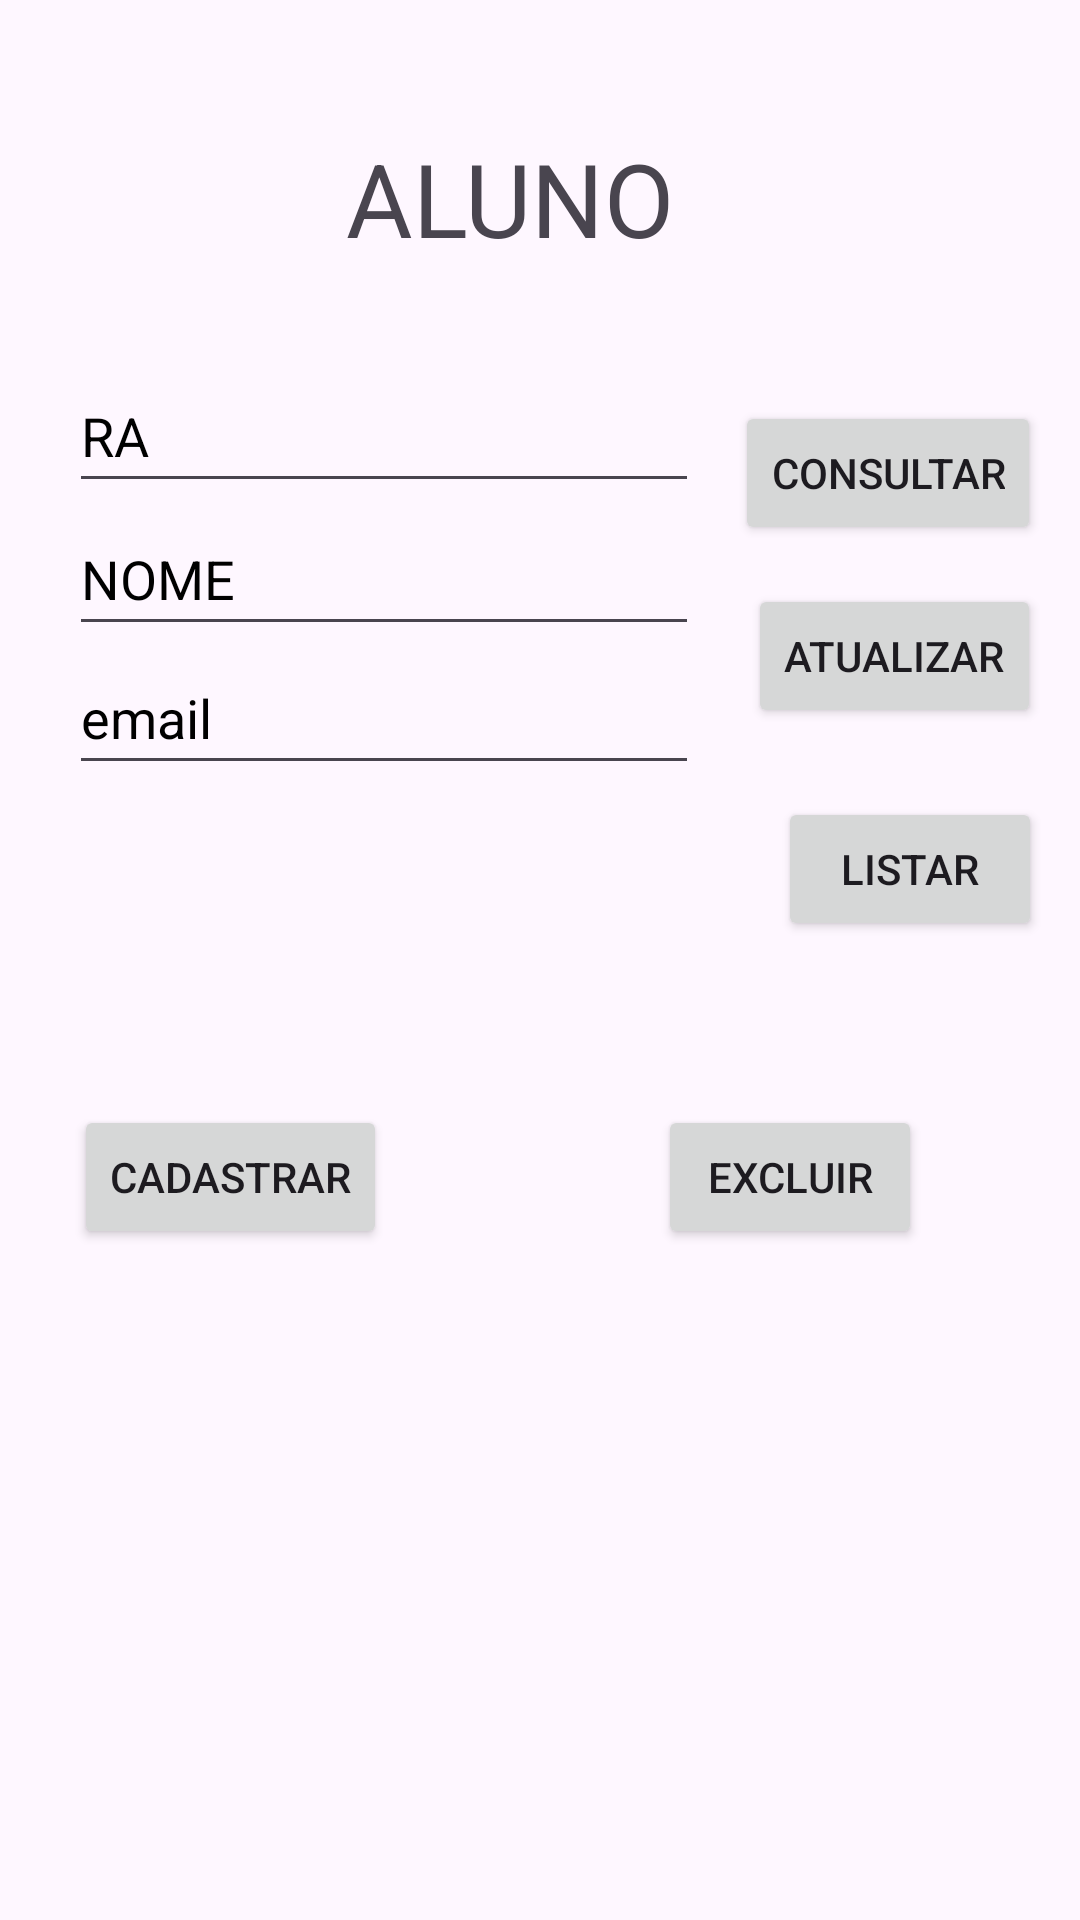

This screen was rendered from an Android layout file. Write that file and the resources it references.
<!-- AndroidManifest.xml: application theme Theme.Aula_Mobile_13_exe1 -->
<!-- res/layout/fragment_aluno.xml -->
<?xml version="1.0" encoding="utf-8"?>
<androidx.constraintlayout.widget.ConstraintLayout xmlns:android="http://schemas.android.com/apk/res/android"
    xmlns:app="http://schemas.android.com/apk/res-auto"
    xmlns:tools="http://schemas.android.com/tools"
    android:id="@+id/frameLayout"
    android:layout_width="match_parent"
    android:layout_height="match_parent"
    tools:context=".AlunoFragment">

    <Button
        android:id="@+id/btnExcluirAluno"
        android:layout_width="wrap_content"
        android:layout_height="wrap_content"
        android:text="@string/excluir"
        app:layout_constraintBottom_toBottomOf="parent"
        app:layout_constraintEnd_toEndOf="parent"
        app:layout_constraintHorizontal_bias="0.806"
        app:layout_constraintStart_toStartOf="parent"
        app:layout_constraintTop_toTopOf="parent"
        app:layout_constraintVertical_bias="0.622" />

    <Button
        android:id="@+id/btnCadastrarAluno"
        android:layout_width="wrap_content"
        android:layout_height="wrap_content"
        android:text="@string/cadastrar"
        app:layout_constraintBottom_toBottomOf="parent"
        app:layout_constraintEnd_toEndOf="parent"
        app:layout_constraintHorizontal_bias="0.096"
        app:layout_constraintStart_toStartOf="parent"
        app:layout_constraintTop_toTopOf="parent"
        app:layout_constraintVertical_bias="0.622" />

    <Button
        android:id="@+id/btnListarAluno"
        android:layout_width="wrap_content"
        android:layout_height="wrap_content"
        android:text="@string/listar"
        app:layout_constraintBottom_toBottomOf="parent"
        app:layout_constraintEnd_toEndOf="parent"
        app:layout_constraintHorizontal_bias="0.953"
        app:layout_constraintStart_toStartOf="parent"
        app:layout_constraintTop_toTopOf="parent"
        app:layout_constraintVertical_bias="0.449" />

    <Button
        android:id="@+id/btnAtualizarAluno"
        android:layout_width="wrap_content"
        android:layout_height="wrap_content"
        android:text="@string/atualizar"
        app:layout_constraintBottom_toBottomOf="parent"
        app:layout_constraintEnd_toEndOf="parent"
        app:layout_constraintHorizontal_bias="0.95"
        app:layout_constraintStart_toStartOf="parent"
        app:layout_constraintTop_toTopOf="parent"
        app:layout_constraintVertical_bias="0.329" />

    <Button
        android:id="@+id/btnConsultarAluno"
        android:layout_width="wrap_content"
        android:layout_height="wrap_content"
        android:text="@string/consultar"
        app:layout_constraintBottom_toBottomOf="parent"
        app:layout_constraintEnd_toEndOf="parent"
        app:layout_constraintHorizontal_bias="0.95"
        app:layout_constraintStart_toStartOf="parent"
        app:layout_constraintTop_toTopOf="parent"
        app:layout_constraintVertical_bias="0.226" />

    <TextView
        android:id="@+id/tvResAluno"
        android:layout_width="408dp"
        android:layout_height="238dp"
        app:layout_constraintBottom_toBottomOf="parent"
        app:layout_constraintEnd_toEndOf="parent"
        app:layout_constraintHorizontal_bias="0.0"
        app:layout_constraintStart_toStartOf="parent"
        app:layout_constraintTop_toTopOf="parent"
        app:layout_constraintVertical_bias="0.987" />

    <TextView
        android:id="@+id/tvAluno"
        android:layout_width="wrap_content"
        android:layout_height="wrap_content"
        android:text="@string/ALUNO"
        android:textSize="34sp"
        app:layout_constraintBottom_toBottomOf="parent"
        app:layout_constraintEnd_toEndOf="parent"
        app:layout_constraintHorizontal_bias="0.461"
        app:layout_constraintStart_toStartOf="parent"
        app:layout_constraintTop_toTopOf="parent"
        app:layout_constraintVertical_bias="0.073" />

    <EditText
        android:id="@+id/etEmailAluno"
        android:layout_width="wrap_content"
        android:layout_height="48dp"
        android:ems="10"
        android:hint="@string/email"
        android:inputType="text"
        android:importantForAutofill="no"
        android:textColorHint="@color/black"
        app:layout_constraintBottom_toBottomOf="parent"
        app:layout_constraintEnd_toEndOf="parent"
        app:layout_constraintHorizontal_bias="0.154"
        app:layout_constraintStart_toStartOf="parent"
        app:layout_constraintTop_toTopOf="parent"
        app:layout_constraintVertical_bias="0.361" />

    <EditText
        android:id="@+id/etNomeAluno"
        android:layout_width="wrap_content"
        android:layout_height="48dp"
        android:ems="10"
        android:hint="@string/nome"
        android:importantForAutofill="no"
        android:inputType="text"
        android:textColorHint="@color/black"
        app:layout_constraintBottom_toBottomOf="@+id/tvResAluno"
        app:layout_constraintEnd_toEndOf="parent"
        app:layout_constraintHorizontal_bias="0.154"
        app:layout_constraintStart_toStartOf="parent"
        app:layout_constraintTop_toTopOf="parent"
        app:layout_constraintVertical_bias="0.285" />

    <EditText
        android:id="@+id/etRA"
        android:layout_width="wrap_content"
        android:layout_height="48dp"
        android:ems="10"
        android:hint="@string/RA"
        android:importantForAutofill="no"
        android:inputType="number"
        android:textColorHint="@color/black"
        app:layout_constraintBottom_toBottomOf="parent"
        app:layout_constraintEnd_toEndOf="parent"
        app:layout_constraintHorizontal_bias="0.154"
        app:layout_constraintStart_toStartOf="parent"
        app:layout_constraintTop_toTopOf="parent"
        app:layout_constraintVertical_bias="0.202" />
</androidx.constraintlayout.widget.ConstraintLayout>
<!-- resources referenced by this layout -->
<resources>
  <string name="ALUNO">ALUNO</string>
  <string name="RA">RA</string>
  <string name="atualizar">atualizar</string>
  <string name="cadastrar">cadastrar</string>
  <string name="consultar">consultar</string>
  <string name="email">email</string>
  <string name="excluir">excluir</string>
  <string name="listar">listar</string>
  <string name="nome">NOME</string>
  <style name="Theme.Aula_Mobile_13_exe1" parent="Base.Theme.Aula_Mobile_13_exe1" />
  <style name="Base.Theme.Aula_Mobile_13_exe1" parent="Theme.Material3.DayNight">
          
          
      </style>
  <!-- not gathered from this repository: default colours our renderer supplied (Android Studio template values) -->
  <color name="black">#FF000000</color>
</resources>
